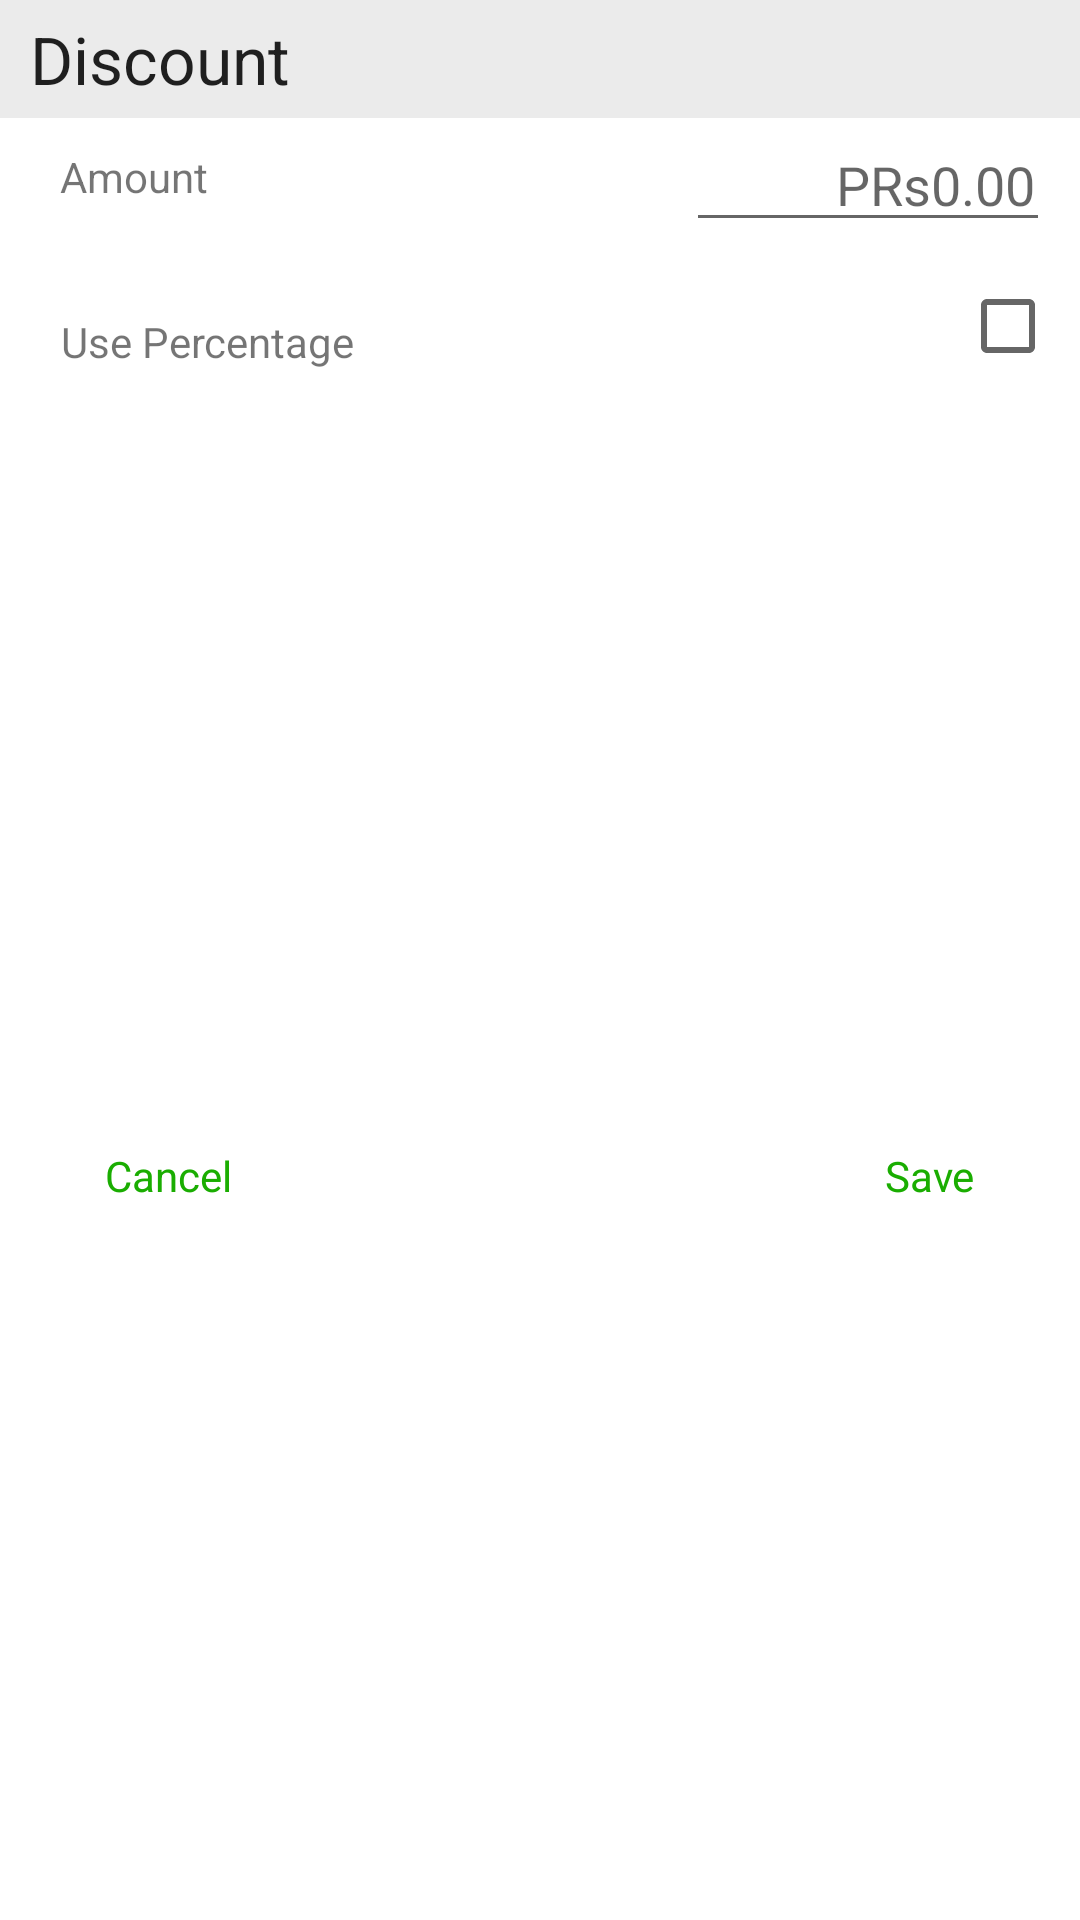

Android layout source for this screen:
<!-- AndroidManifest.xml: application theme AppTheme -->
<!-- res/layout/cust_add_discountamount_dialog.xml -->
<androidx.constraintlayout.widget.ConstraintLayout xmlns:android="http://schemas.android.com/apk/res/android"
    xmlns:app="http://schemas.android.com/apk/res-auto"
    xmlns:tools="http://schemas.android.com/tools"
    android:layout_width="match_parent"
    android:layout_height="wrap_content"
    android:background="@color/colorwhite">

    
    <TextView
        android:id="@+id/tv_cuAdd_DiscountAmount_heading0"
        android:layout_width="match_parent"
        android:layout_height="wrap_content"
        android:background="@color/colorbg"
        android:padding="5dp"
        android:paddingStart="10dp"
        android:text="@string/discount"
        android:textAlignment="viewStart"
        android:textAppearance="@style/TextAppearance.AppCompat.Large"
        app:layout_constraintStart_toStartOf="parent"
        app:layout_constraintTop_toTopOf="parent"
        tools:ignore="RtlSymmetry" />

    <TextView
        android:id="@+id/tv_cu_Amount_heading1"
        android:layout_width="wrap_content"
        android:layout_height="wrap_content"
        android:layout_marginStart="10dp"
        android:layout_marginEnd="8dp"
        android:padding="10dp"
        android:text="@string/amount"
        android:textAlignment="center"
        app:layout_constraintStart_toStartOf="parent"
        app:layout_constraintTop_toBottomOf="@id/tv_cuAdd_DiscountAmount_heading0" />

    <EditText
        android:id="@+id/tied_cuAdd_discountAmount"
        android:layout_width="wrap_content"
        android:layout_height="wrap_content"
        android:layout_marginStart="15dp"
        android:layout_marginEnd="10dp"
        android:hint="@string/prs0_00"
        android:inputType="number"
        android:maxWidth="380dp"
        android:paddingStart="50dp"
        android:paddingEnd="5dp"
        app:layout_constraintEnd_toEndOf="parent"
        app:layout_constraintTop_toBottomOf="@id/tv_cuAdd_DiscountAmount_heading0" />

    <TextView
        android:id="@+id/tv_cu_UsePercentage_heading1"
        android:layout_width="wrap_content"
        android:layout_height="wrap_content"
        android:layout_marginStart="10dp"
        android:layout_marginTop="16dp"
        android:padding="10dp"
        android:text="@string/use_percentage"
        android:textAlignment="center"
        app:layout_constraintStart_toStartOf="parent"
        app:layout_constraintTop_toBottomOf="@id/tv_cu_Amount_heading1" />


    <CheckBox
        android:id="@+id/checkbox_cuAdd_percentage"
        android:layout_width="0dp"
        android:layout_height="wrap_content"
        android:layout_marginTop="12dp"

        android:layout_marginEnd="8dp"
        app:layout_constraintEnd_toEndOf="parent"
        app:layout_constraintTop_toBottomOf="@id/tied_cuAdd_discountAmount" />

    <TextView
        android:id="@+id/btn_cuD_cancel"
        android:layout_width="wrap_content"
        android:layout_height="wrap_content"
        android:layout_alignParentEnd="true"
        android:layout_marginStart="20dp"
        android:layout_marginTop="10dp"
        android:layout_marginEnd="10dp"
        android:background="@color/colorwhite"
        android:padding="15dp"
        android:text="@string/cancle"
        android:textAllCaps="false"
        android:textColor="@color/colorPrimaryDark"
        app:layout_constraintBottom_toBottomOf="parent"
        app:layout_constraintStart_toStartOf="parent"
        app:layout_constraintTop_toBottomOf="@id/tv_cu_UsePercentage_heading1" />

    <TextView
        android:id="@+id/btn_cuD_save"
        android:layout_width="wrap_content"
        android:layout_height="wrap_content"
        android:layout_marginTop="10dp"
        android:layout_marginEnd="20dp"
        android:background="@color/colorwhite"
        android:padding="15dp"
        android:text="@string/save"
        android:textAllCaps="false"
        android:textColor="@color/colorPrimaryDark"
        app:layout_constraintBottom_toBottomOf="parent"
        app:layout_constraintEnd_toEndOf="parent"
        app:layout_constraintTop_toBottomOf="@id/tv_cu_UsePercentage_heading1" />

</androidx.constraintlayout.widget.ConstraintLayout>
<!-- resources referenced by this layout -->
<resources>
  <color name="colorPrimaryDark">#1AAD01</color>
  <color name="colorbg">#EBEBEB</color>
  <color name="colorwhite">#FFFFFF</color>
  <string name="amount">Amount</string>
  <string name="cancle">Cancel</string>
  <string name="discount">Discount</string>
  <string name="prs0_00">PRs0.00</string>
  <string name="save">Save</string>
  <string name="use_percentage">Use Percentage</string>
  <style name="AppTheme" parent="Theme.AppCompat.Light.DarkActionBar">
          
          <item name="colorPrimary">@color/colorPrimary</item>
          <item name="colorPrimaryDark">@color/colorPrimaryDark</item>
          <item name="colorAccent">@color/colorAccent</item>
      </style>
  <color name="colorPrimary">#1AAD01</color>
  <color name="colorAccent">#1AAD01</color>
</resources>
